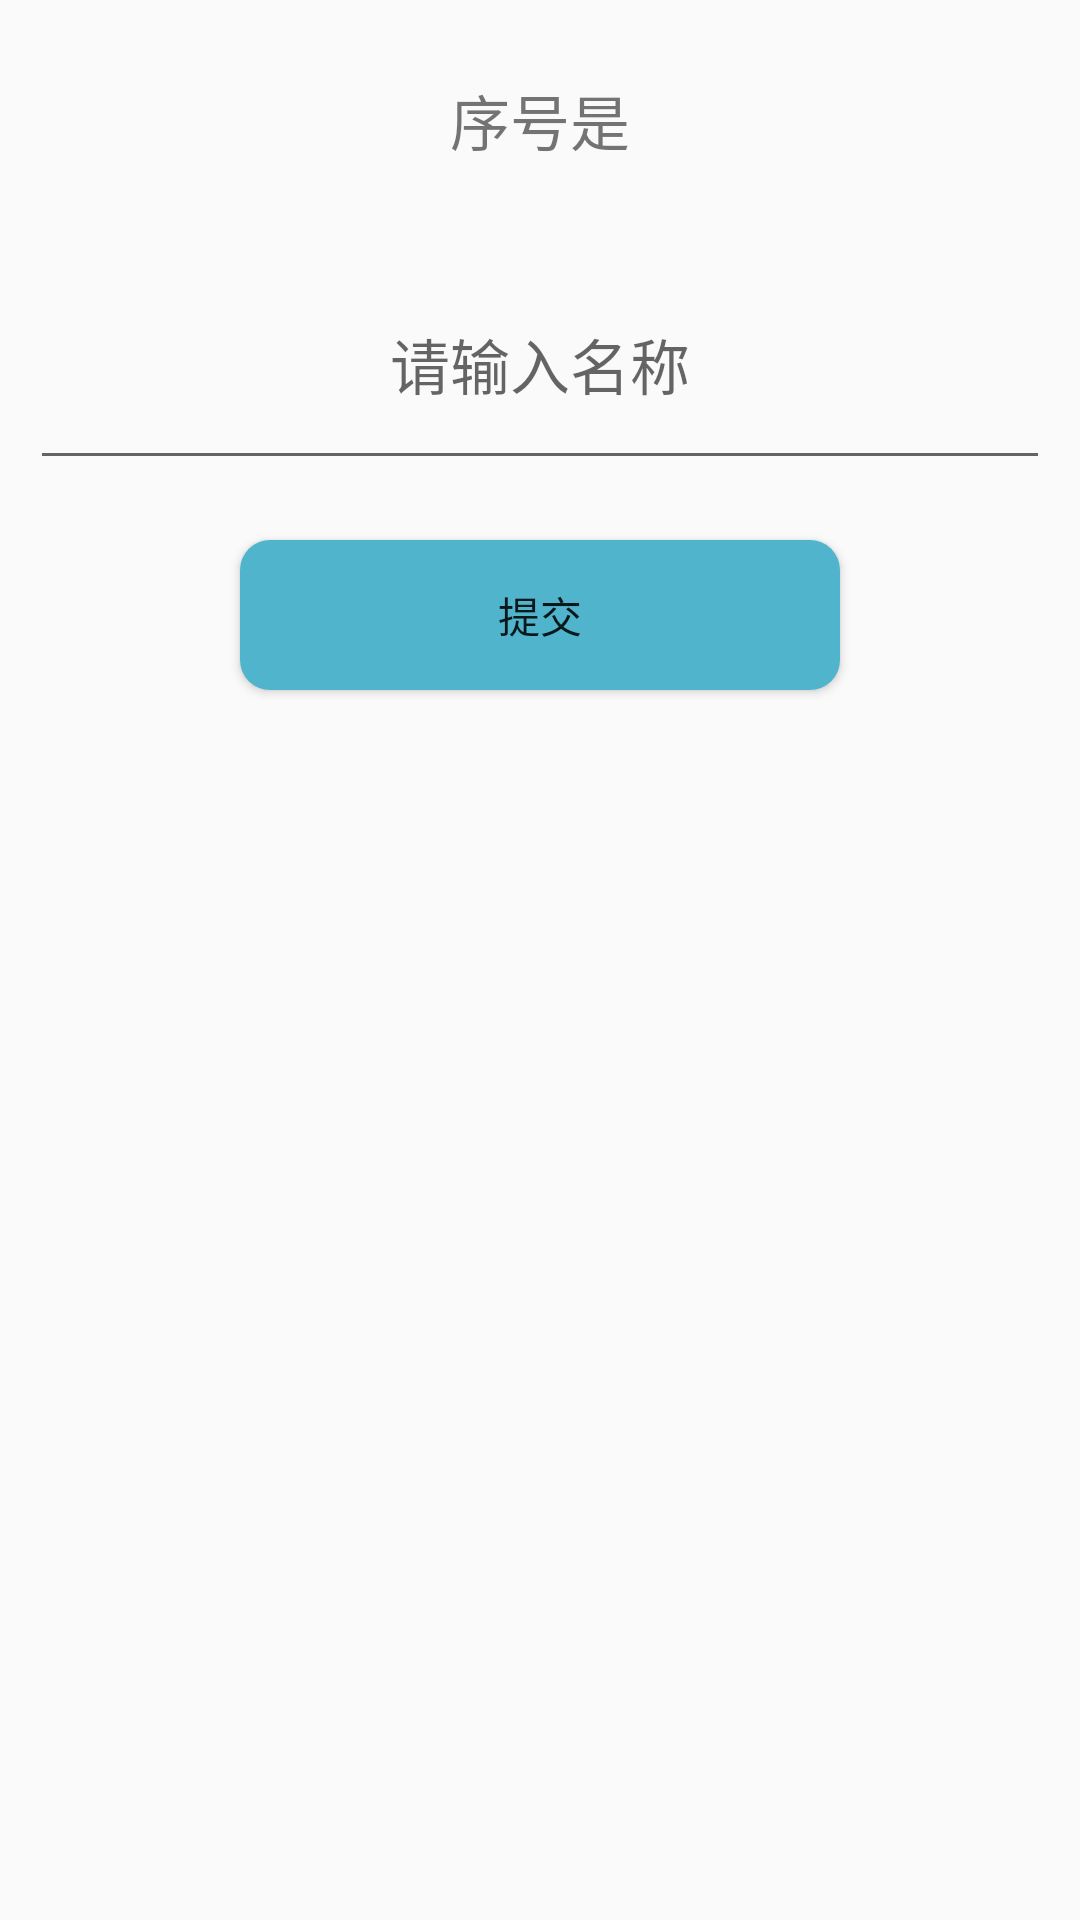

Layout XML and referenced resources for this Android screen:
<!-- AndroidManifest.xml: application theme Theme.Ebook01 -->
<!-- res/layout/activity_update_shelf.xml -->
<?xml version="1.0" encoding="utf-8"?>
<LinearLayout xmlns:android="http://schemas.android.com/apk/res/android"
    xmlns:app="http://schemas.android.com/apk/res-auto"
    xmlns:tools="http://schemas.android.com/tools"
    android:orientation="vertical"
    android:layout_width="match_parent"
    android:layout_height="match_parent"
    android:layout_marginTop="?attr/actionBarSize"
    tools:context=".UpdateShelfActivity">
<TextView
    android:id="@+id/update_shelfid"
    android:layout_width="match_parent"
    android:layout_height="80dp"
    android:gravity="center"
    android:text="序号是"
    android:textSize="20sp"/>
    <EditText
        android:id="@+id/update_shelfname"
        android:layout_width="match_parent"
        android:layout_height="80dp"
        android:textSize="20sp"
        android:layout_marginLeft="10dp"
        android:layout_marginRight="10dp"
        android:inputType="text"
        android:maxLines="1"
        android:hint="@string/inputname"
        android:gravity="center"
        />
   <Button
       android:id="@+id/update_submit"
       android:layout_marginTop="20dp"
       android:layout_width="200dp"
       android:layout_height="50dp"
       android:layout_gravity="center"
       android:text="@string/submit"
       android:background="@drawable/selector_btnchange"/>
</LinearLayout>
<!-- resources referenced by this layout -->
<resources>
  <!-- drawable selector_btnchange (drawable) -->
  <?xml version="1.0" encoding="utf-8"?>
  <selector xmlns:android="http://schemas.android.com/apk/res/android">
  <item android:state_pressed="true" android:drawable="@drawable/login_btn_press"/>
      <item android:drawable="@drawable/login_btn_normal"/>
  </selector>
  <string name="inputname">请输入名称</string>
  <string name="submit">提交</string>
  <style name="Theme.Ebook01" parent="Theme.MaterialComponents.DayNight.DarkActionBar.Bridge">
          
          <item name="colorPrimary">@color/purple_500</item>
          <item name="colorPrimaryVariant">@color/purple_700</item>
          <item name="colorOnPrimary">@color/white</item>
          
          <item name="colorSecondary">@color/teal_200</item>
          <item name="colorSecondaryVariant">@color/teal_700</item>
          <item name="colorOnSecondary">@color/black</item>
          
          <item name="android:statusBarColor">?attr/colorPrimaryVariant</item>
          
      </style>
  <!-- drawable login_btn_press (drawable) -->
  <?xml version="1.0" encoding="utf-8"?>
  <shape xmlns:android="http://schemas.android.com/apk/res/android"
      android:shape="rectangle">
      <solid android:color="@color/btnpress"/>
      <corners android:radius="10dp"/>
      <padding
          android:bottom="5dp"
          android:left="5dp"
          android:right="5dp"
          android:top="5dp" />
  </shape>
  <!-- drawable login_btn_normal (drawable) -->
  <?xml version="1.0" encoding="utf-8"?>
  <shape xmlns:android="http://schemas.android.com/apk/res/android"
      android:shape="rectangle">
      <solid android:color="@color/btn"/>
      <corners android:radius="10dp"/>
      <padding
          android:bottom="5dp"
          android:left="5dp"
          android:right="5dp"
          android:top="5dp" />
  </shape>
  <color name="purple_500">#FF6200EE</color>
  <color name="purple_700">#FF3700B3</color>
  <color name="white">#FFFFFFFF</color>
  <color name="teal_200">#FF03DAC5</color>
  <color name="teal_700">#FF018786</color>
  <color name="black">#FF000000</color>
  <color name="btnpress">#58a6b9</color>
  <color name="btn">#50B4CC</color>
</resources>
